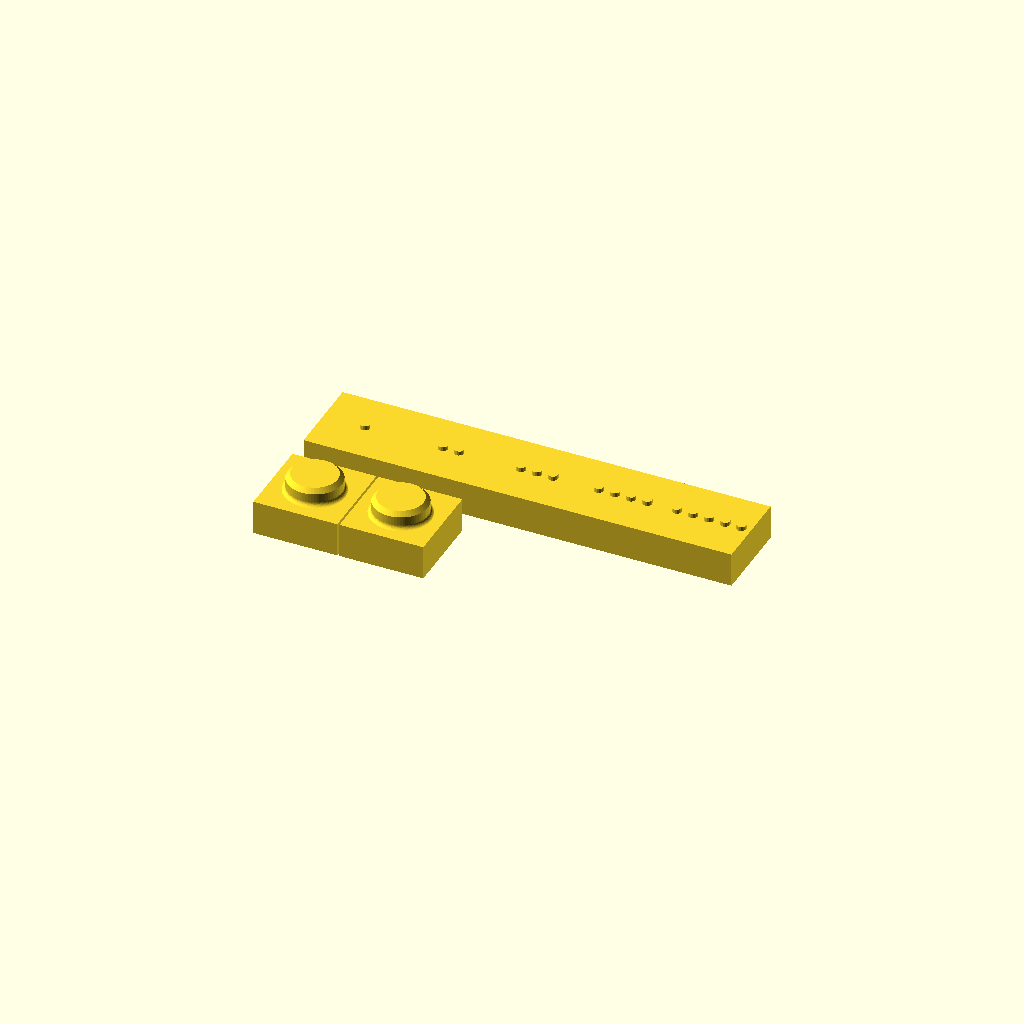
Cell 1 — every parameter at its default value.
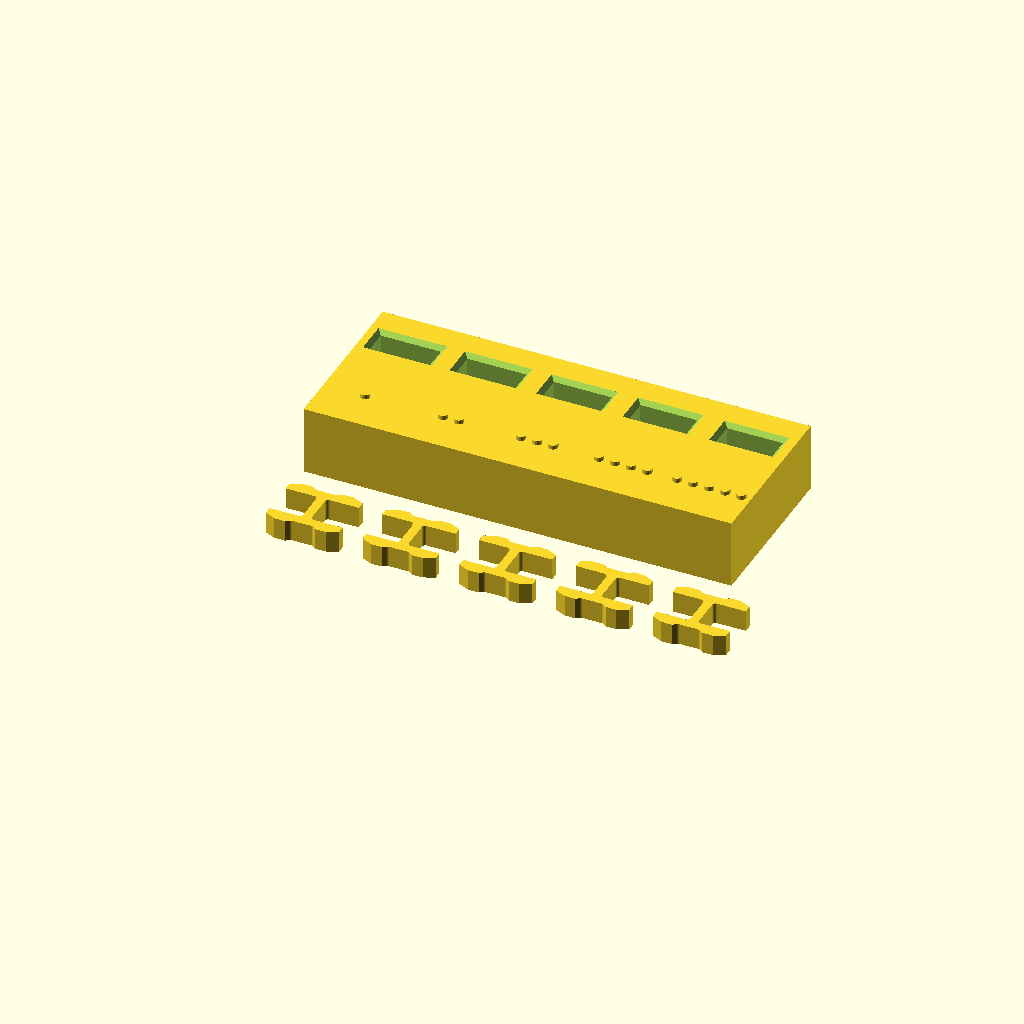
Cell 2: the same model with param = "slot_interf".
One fixed orthographic camera (rotation 55°, 0°, 25°; colour scheme Cornfield) for every cell.
OpenSCAD source file scad/families/coupon.scad:
// Calibration coupon: one fit value in 5 steps (centre +- 2 steps).
// Copy the winning value into config.scad (or the app's fit settings).
include <../parts.scad>

/* [Coupon] */
// Fit value to test
param = "rib_d"; // [rib_d, slot_interf, slot_clear, bore_spin, bore_grip]
// Middle value (-1 = current setting)
center = -1; // [-1:0.01:10]
// Step between the 5 samples
step = 0.05; // [0.01:0.01:0.5]
// Labels: values (needs a font), 1-5 dots, or none
labels = "dots"; // [text, dots, none]

coupon(param, center, step, labels);
Customizer parameters (derived from the source; name, type, default, range or options):
param: string, default "rib_d", options "rib_d", "slot_interf", "slot_clear", "bore_spin", "bore_grip"
center: number, default -1, range -1 to 10, step 0.01
step: number, default 0.05, range 0.01 to 0.5, step 0.01
labels: string, default "dots", options "text", "dots", "none"
